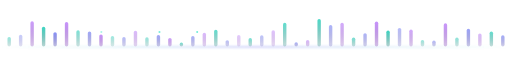
t = 0.00 s
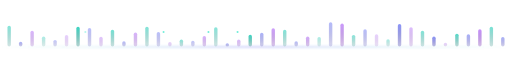
t = 1.17 s
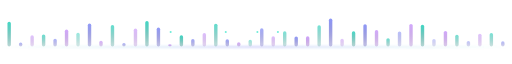
t = 2.33 s
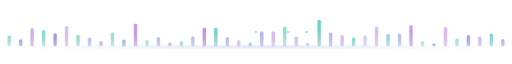
t = 3.50 s
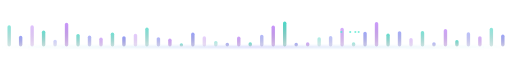
t = 4.67 s
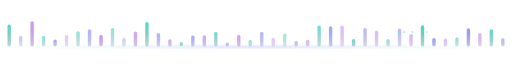
t = 5.83 s

The animated SVG that drew these frames (rendered in a browser with its animation timeline set to each time). Animation: 140 SMIL elements (animate=140); one cycle of 7.00 s, repeats indefinitely.

<svg xmlns="http://www.w3.org/2000/svg" viewBox="0 0 1200 92" width="1200" height="92" role="img" aria-label="Animated signal equaliser">
  <defs>
    <linearGradient id="bar-teal" x1="0" y1="1" x2="0" y2="0">
      <stop offset="0%" stop-color="#0F766E" stop-opacity="0.3" />
      <stop offset="100%" stop-color="#2DD4BF" stop-opacity="0.95" />
    </linearGradient>
    <linearGradient id="bar-indigo" x1="0" y1="1" x2="0" y2="0">
      <stop offset="0%" stop-color="#3730A3" stop-opacity="0.3" />
      <stop offset="100%" stop-color="#818CF8" stop-opacity="0.95" />
    </linearGradient>
    <linearGradient id="bar-violet" x1="0" y1="1" x2="0" y2="0">
      <stop offset="0%" stop-color="#6B21A8" stop-opacity="0.28" />
      <stop offset="100%" stop-color="#C084FC" stop-opacity="0.9" />
    </linearGradient>
    <linearGradient id="baseRail" x1="0" y1="0" x2="1" y2="0">
      <stop offset="0%" stop-color="#2DD4BF" stop-opacity="0" />
      <stop offset="50%" stop-color="#6366F1" stop-opacity="0.65" />
      <stop offset="100%" stop-color="#2DD4BF" stop-opacity="0" />
    </linearGradient>
    <filter id="barGlow" x="-40%" y="-400%" width="180%" height="900%">
      <feGaussianBlur stdDeviation="3" />
    </filter>
  </defs>

  <rect x="0" y="80" width="1200" height="2" fill="url(#baseRail)" filter="url(#barGlow)" />

  <g>
    <rect x="17.5" y="29" width="8" height="51" rx="4" fill="url(#bar-teal)">
      <animate attributeName="height" values="51;63;11;43;51" dur="3.4s" begin="-5.4s" repeatCount="indefinite" />
      <animate attributeName="y" values="29;17;69;37;29" dur="3.4s" begin="-5.4s" repeatCount="indefinite" />
      <animate attributeName="opacity" values="0.55;1;0.4;0.8;0.55" dur="3.4s" begin="-5.4s" repeatCount="indefinite" />
    </rect>
    <rect x="44.4" y="68" width="8" height="12" rx="4" fill="url(#bar-indigo)">
      <animate attributeName="height" values="12;24;28;5;12" dur="5.5s" begin="-2.6s" repeatCount="indefinite" />
      <animate attributeName="y" values="68;56;52;75;68" dur="5.5s" begin="-2.6s" repeatCount="indefinite" />
      <animate attributeName="opacity" values="0.55;1;0.4;0.8;0.55" dur="5.5s" begin="-2.6s" repeatCount="indefinite" />
    </rect>
    <rect x="71.3" y="30" width="8" height="50" rx="4" fill="url(#bar-violet)">
      <animate attributeName="height" values="50;62;17;42;50" dur="5.8s" begin="-1.1s" repeatCount="indefinite" />
      <animate attributeName="y" values="30;18;63;38;30" dur="5.8s" begin="-1.1s" repeatCount="indefinite" />
      <animate attributeName="opacity" values="0.55;1;0.4;0.8;0.55" dur="5.8s" begin="-1.1s" repeatCount="indefinite" />
    </rect>
    <rect x="98.2" y="45" width="8" height="35" rx="4" fill="url(#bar-teal)">
      <animate attributeName="height" values="35;47;23;27;35" dur="4.2s" begin="-1.0s" repeatCount="indefinite" />
      <animate attributeName="y" values="45;33;57;53;45" dur="4.2s" begin="-1.0s" repeatCount="indefinite" />
      <animate attributeName="opacity" values="0.55;1;0.4;0.8;0.55" dur="4.2s" begin="-1.0s" repeatCount="indefinite" />
    </rect>
    <rect x="125.1" y="58" width="8" height="22" rx="4" fill="url(#bar-indigo)">
      <animate attributeName="height" values="22;34;16;14;22" dur="3.7s" begin="-4.6s" repeatCount="indefinite" />
      <animate attributeName="y" values="58;46;64;66;58" dur="3.7s" begin="-4.6s" repeatCount="indefinite" />
      <animate attributeName="opacity" values="0.55;1;0.4;0.8;0.55" dur="3.7s" begin="-4.6s" repeatCount="indefinite" />
    </rect>
    <rect x="152.0" y="33" width="8" height="47" rx="4" fill="url(#bar-violet)">
      <animate attributeName="height" values="47;59;26;39;47" dur="4.6s" begin="-5.8s" repeatCount="indefinite" />
      <animate attributeName="y" values="33;21;54;41;33" dur="4.6s" begin="-5.8s" repeatCount="indefinite" />
      <animate attributeName="opacity" values="0.55;1;0.4;0.8;0.55" dur="4.6s" begin="-5.8s" repeatCount="indefinite" />
    </rect>
    <rect x="178.9" y="45" width="8" height="35" rx="4" fill="url(#bar-teal)">
      <animate attributeName="height" values="35;47;28;27;35" dur="6.1s" begin="-0.4s" repeatCount="indefinite" />
      <animate attributeName="y" values="45;33;52;53;45" dur="6.1s" begin="-0.4s" repeatCount="indefinite" />
      <animate attributeName="opacity" values="0.55;1;0.4;0.8;0.55" dur="6.1s" begin="-0.4s" repeatCount="indefinite" />
    </rect>
    <rect x="205.8" y="36" width="8" height="44" rx="4" fill="url(#bar-indigo)">
      <animate attributeName="height" values="44;56;8;36;44" dur="5.1s" begin="-3.8s" repeatCount="indefinite" />
      <animate attributeName="y" values="36;24;72;44;36" dur="5.1s" begin="-3.8s" repeatCount="indefinite" />
      <animate attributeName="opacity" values="0.55;1;0.4;0.8;0.55" dur="5.1s" begin="-3.8s" repeatCount="indefinite" />
    </rect>
    <rect x="232.7" y="63" width="8" height="17" rx="4" fill="url(#bar-violet)">
      <animate attributeName="height" values="17;29;21;9;17" dur="5.5s" begin="-1.3s" repeatCount="indefinite" />
      <animate attributeName="y" values="63;51;59;71;63" dur="5.5s" begin="-1.3s" repeatCount="indefinite" />
      <animate attributeName="opacity" values="0.55;1;0.4;0.8;0.55" dur="5.5s" begin="-1.3s" repeatCount="indefinite" />
    </rect>
    <rect x="259.6" y="36" width="8" height="44" rx="4" fill="url(#bar-teal)">
      <animate attributeName="height" values="44;56;21;36;44" dur="4.1s" begin="-2.3s" repeatCount="indefinite" />
      <animate attributeName="y" values="36;24;59;44;36" dur="4.1s" begin="-2.3s" repeatCount="indefinite" />
      <animate attributeName="opacity" values="0.55;1;0.4;0.8;0.55" dur="4.1s" begin="-2.3s" repeatCount="indefinite" />
    </rect>
    <rect x="286.5" y="67" width="8" height="13" rx="4" fill="url(#bar-indigo)">
      <animate attributeName="height" values="13;25;21;5;13" dur="5.3s" begin="-2.2s" repeatCount="indefinite" />
      <animate attributeName="y" values="67;55;59;75;67" dur="5.3s" begin="-2.2s" repeatCount="indefinite" />
      <animate attributeName="opacity" values="0.55;1;0.4;0.8;0.55" dur="5.3s" begin="-2.2s" repeatCount="indefinite" />
    </rect>
    <rect x="313.5" y="36" width="8" height="44" rx="4" fill="url(#bar-violet)">
      <animate attributeName="height" values="44;56;26;36;44" dur="4.4s" begin="-1.8s" repeatCount="indefinite" />
      <animate attributeName="y" values="36;24;54;44;36" dur="4.4s" begin="-1.8s" repeatCount="indefinite" />
      <animate attributeName="opacity" values="0.55;1;0.4;0.8;0.55" dur="4.4s" begin="-1.8s" repeatCount="indefinite" />
    </rect>
    <rect x="340.4" y="31" width="8" height="49" rx="4" fill="url(#bar-teal)">
      <animate attributeName="height" values="49;61;10;41;49" dur="3.7s" begin="-5.9s" repeatCount="indefinite" />
      <animate attributeName="y" values="31;19;70;39;31" dur="3.7s" begin="-5.9s" repeatCount="indefinite" />
      <animate attributeName="opacity" values="0.55;1;0.4;0.8;0.55" dur="3.7s" begin="-5.9s" repeatCount="indefinite" />
    </rect>
    <rect x="367.3" y="45" width="8" height="35" rx="4" fill="url(#bar-indigo)">
      <animate attributeName="height" values="35;47;13;27;35" dur="5.1s" begin="-3.8s" repeatCount="indefinite" />
      <animate attributeName="y" values="45;33;67;53;45" dur="5.1s" begin="-3.8s" repeatCount="indefinite" />
      <animate attributeName="opacity" values="0.55;1;0.4;0.8;0.55" dur="5.1s" begin="-3.8s" repeatCount="indefinite" />
    </rect>
    <rect x="394.2" y="69" width="8" height="11" rx="4" fill="url(#bar-violet)">
      <animate attributeName="height" values="11;23;11;5;11" dur="5.5s" begin="-1.7s" repeatCount="indefinite" />
      <animate attributeName="y" values="69;57;69;75;69" dur="5.5s" begin="-1.7s" repeatCount="indefinite" />
      <animate attributeName="opacity" values="0.55;1;0.4;0.8;0.55" dur="5.5s" begin="-1.7s" repeatCount="indefinite" />
    </rect>
    <rect x="421.1" y="65" width="8" height="15" rx="4" fill="url(#bar-teal)">
      <animate attributeName="height" values="15;27;8;7;15" dur="5.6s" begin="-4.6s" repeatCount="indefinite" />
      <animate attributeName="y" values="65;53;72;73;65" dur="5.6s" begin="-4.6s" repeatCount="indefinite" />
      <animate attributeName="opacity" values="0.55;1;0.4;0.8;0.55" dur="5.6s" begin="-4.6s" repeatCount="indefinite" />
    </rect>
    <rect x="448.0" y="55" width="8" height="25" rx="4" fill="url(#bar-indigo)">
      <animate attributeName="height" values="25;37;12;17;25" dur="5.9s" begin="-2.2s" repeatCount="indefinite" />
      <animate attributeName="y" values="55;43;68;63;55" dur="5.9s" begin="-2.2s" repeatCount="indefinite" />
      <animate attributeName="opacity" values="0.55;1;0.4;0.8;0.55" dur="5.9s" begin="-2.2s" repeatCount="indefinite" />
    </rect>
    <rect x="474.9" y="47" width="8" height="33" rx="4" fill="url(#bar-violet)">
      <animate attributeName="height" values="33;45;24;25;33" dur="4.2s" begin="-1.7s" repeatCount="indefinite" />
      <animate attributeName="y" values="47;35;56;55;47" dur="4.2s" begin="-1.7s" repeatCount="indefinite" />
      <animate attributeName="opacity" values="0.55;1;0.4;0.8;0.55" dur="4.2s" begin="-1.7s" repeatCount="indefinite" />
    </rect>
    <rect x="501.8" y="33" width="8" height="47" rx="4" fill="url(#bar-teal)">
      <animate attributeName="height" values="47;59;11;39;47" dur="6.1s" begin="-4.6s" repeatCount="indefinite" />
      <animate attributeName="y" values="33;21;69;41;33" dur="6.1s" begin="-4.6s" repeatCount="indefinite" />
      <animate attributeName="opacity" values="0.55;1;0.4;0.8;0.55" dur="6.1s" begin="-4.6s" repeatCount="indefinite" />
    </rect>
    <rect x="528.7" y="70" width="8" height="10" rx="4" fill="url(#bar-indigo)">
      <animate attributeName="height" values="10;22;22;5;10" dur="4.3s" begin="-2.6s" repeatCount="indefinite" />
      <animate attributeName="y" values="70;58;58;75;70" dur="4.3s" begin="-2.6s" repeatCount="indefinite" />
      <animate attributeName="opacity" values="0.55;1;0.4;0.8;0.55" dur="4.3s" begin="-2.6s" repeatCount="indefinite" />
    </rect>
    <rect x="555.6" y="64" width="8" height="16" rx="4" fill="url(#bar-violet)">
      <animate attributeName="height" values="16;28;27;8;16" dur="6.7s" begin="-3.1s" repeatCount="indefinite" />
      <animate attributeName="y" values="64;52;53;72;64" dur="6.7s" begin="-3.1s" repeatCount="indefinite" />
      <animate attributeName="opacity" values="0.55;1;0.4;0.8;0.55" dur="6.7s" begin="-3.1s" repeatCount="indefinite" />
    </rect>
    <rect x="582.5" y="64" width="8" height="16" rx="4" fill="url(#bar-teal)">
      <animate attributeName="height" values="16;28;12;8;16" dur="6.4s" begin="-0.5s" repeatCount="indefinite" />
      <animate attributeName="y" values="64;52;68;72;64" dur="6.4s" begin="-0.5s" repeatCount="indefinite" />
      <animate attributeName="opacity" values="0.55;1;0.4;0.8;0.55" dur="6.4s" begin="-0.5s" repeatCount="indefinite" />
    </rect>
    <rect x="609.5" y="43" width="8" height="37" rx="4" fill="url(#bar-indigo)">
      <animate attributeName="height" values="37;49;25;29;37" dur="4.4s" begin="-2.6s" repeatCount="indefinite" />
      <animate attributeName="y" values="43;31;55;51;43" dur="4.4s" begin="-2.6s" repeatCount="indefinite" />
      <animate attributeName="opacity" values="0.55;1;0.4;0.8;0.55" dur="4.4s" begin="-2.6s" repeatCount="indefinite" />
    </rect>
    <rect x="636.4" y="42" width="8" height="38" rx="4" fill="url(#bar-violet)">
      <animate attributeName="height" values="38;50;19;30;38" dur="3.8s" begin="-3.8s" repeatCount="indefinite" />
      <animate attributeName="y" values="42;30;61;50;42" dur="3.8s" begin="-3.8s" repeatCount="indefinite" />
      <animate attributeName="opacity" values="0.55;1;0.4;0.8;0.55" dur="3.8s" begin="-3.8s" repeatCount="indefinite" />
    </rect>
    <rect x="663.3" y="31" width="8" height="49" rx="4" fill="url(#bar-teal)">
      <animate attributeName="height" values="49;61;25;41;49" dur="4.4s" begin="-5.0s" repeatCount="indefinite" />
      <animate attributeName="y" values="31;19;55;39;31" dur="4.4s" begin="-5.0s" repeatCount="indefinite" />
      <animate attributeName="opacity" values="0.55;1;0.4;0.8;0.55" dur="4.4s" begin="-5.0s" repeatCount="indefinite" />
    </rect>
    <rect x="690.2" y="66" width="8" height="14" rx="4" fill="url(#bar-indigo)">
      <animate attributeName="height" values="14;26;23;6;14" dur="4.6s" begin="-3.2s" repeatCount="indefinite" />
      <animate attributeName="y" values="66;54;57;74;66" dur="4.6s" begin="-3.2s" repeatCount="indefinite" />
      <animate attributeName="opacity" values="0.55;1;0.4;0.8;0.55" dur="4.6s" begin="-3.2s" repeatCount="indefinite" />
    </rect>
    <rect x="717.1" y="62" width="8" height="18" rx="4" fill="url(#bar-violet)">
      <animate attributeName="height" values="18;30;9;10;18" dur="5.7s" begin="-5.2s" repeatCount="indefinite" />
      <animate attributeName="y" values="62;50;71;70;62" dur="5.7s" begin="-5.2s" repeatCount="indefinite" />
      <animate attributeName="opacity" values="0.55;1;0.4;0.8;0.55" dur="5.7s" begin="-5.2s" repeatCount="indefinite" />
    </rect>
    <rect x="744.0" y="25" width="8" height="55" rx="4" fill="url(#bar-teal)">
      <animate attributeName="height" values="55;67;20;47;55" dur="3.6s" begin="-0.7s" repeatCount="indefinite" />
      <animate attributeName="y" values="25;13;60;33;25" dur="3.6s" begin="-0.7s" repeatCount="indefinite" />
      <animate attributeName="opacity" values="0.55;1;0.4;0.8;0.55" dur="3.6s" begin="-0.7s" repeatCount="indefinite" />
    </rect>
    <rect x="770.9" y="25" width="8" height="55" rx="4" fill="url(#bar-indigo)">
      <animate attributeName="height" values="55;67;12;47;55" dur="6.4s" begin="-5.5s" repeatCount="indefinite" />
      <animate attributeName="y" values="25;13;68;33;25" dur="6.4s" begin="-5.5s" repeatCount="indefinite" />
      <animate attributeName="opacity" values="0.55;1;0.4;0.8;0.55" dur="6.4s" begin="-5.5s" repeatCount="indefinite" />
    </rect>
    <rect x="797.8" y="30" width="8" height="50" rx="4" fill="url(#bar-violet)">
      <animate attributeName="height" values="50;62;10;42;50" dur="6.8s" begin="-0.8s" repeatCount="indefinite" />
      <animate attributeName="y" values="30;18;70;38;30" dur="6.8s" begin="-0.8s" repeatCount="indefinite" />
      <animate attributeName="opacity" values="0.55;1;0.4;0.8;0.55" dur="6.8s" begin="-0.8s" repeatCount="indefinite" />
    </rect>
    <rect x="824.7" y="54" width="8" height="26" rx="4" fill="url(#bar-teal)">
      <animate attributeName="height" values="26;38;7;18;26" dur="6.5s" begin="-5.5s" repeatCount="indefinite" />
      <animate attributeName="y" values="54;42;73;62;54" dur="6.5s" begin="-5.5s" repeatCount="indefinite" />
      <animate attributeName="opacity" values="0.55;1;0.4;0.8;0.55" dur="6.5s" begin="-5.5s" repeatCount="indefinite" />
    </rect>
    <rect x="851.6" y="38" width="8" height="42" rx="4" fill="url(#bar-indigo)">
      <animate attributeName="height" values="42;54;25;34;42" dur="4.3s" begin="-2.9s" repeatCount="indefinite" />
      <animate attributeName="y" values="38;26;55;46;38" dur="4.3s" begin="-2.9s" repeatCount="indefinite" />
      <animate attributeName="opacity" values="0.55;1;0.4;0.8;0.55" dur="4.3s" begin="-2.9s" repeatCount="indefinite" />
    </rect>
    <rect x="878.5" y="32" width="8" height="48" rx="4" fill="url(#bar-violet)">
      <animate attributeName="height" values="48;60;28;40;48" dur="5.0s" begin="-1.3s" repeatCount="indefinite" />
      <animate attributeName="y" values="32;20;52;40;32" dur="5.0s" begin="-1.3s" repeatCount="indefinite" />
      <animate attributeName="opacity" values="0.55;1;0.4;0.8;0.55" dur="5.0s" begin="-1.3s" repeatCount="indefinite" />
    </rect>
    <rect x="905.5" y="54" width="8" height="26" rx="4" fill="url(#bar-teal)">
      <animate attributeName="height" values="26;38;17;18;26" dur="4.3s" begin="-5.4s" repeatCount="indefinite" />
      <animate attributeName="y" values="54;42;63;62;54" dur="4.3s" begin="-5.4s" repeatCount="indefinite" />
      <animate attributeName="opacity" values="0.55;1;0.4;0.8;0.55" dur="4.3s" begin="-5.4s" repeatCount="indefinite" />
    </rect>
    <rect x="932.4" y="38" width="8" height="42" rx="4" fill="url(#bar-indigo)">
      <animate attributeName="height" values="42;54;27;34;42" dur="6.0s" begin="-0.2s" repeatCount="indefinite" />
      <animate attributeName="y" values="38;26;53;46;38" dur="6.0s" begin="-0.2s" repeatCount="indefinite" />
      <animate attributeName="opacity" values="0.55;1;0.4;0.8;0.55" dur="6.0s" begin="-0.2s" repeatCount="indefinite" />
    </rect>
    <rect x="959.3" y="33" width="8" height="47" rx="4" fill="url(#bar-violet)">
      <animate attributeName="height" values="47;59;15;39;47" dur="6.7s" begin="-5.2s" repeatCount="indefinite" />
      <animate attributeName="y" values="33;21;65;41;33" dur="6.7s" begin="-5.2s" repeatCount="indefinite" />
      <animate attributeName="opacity" values="0.55;1;0.4;0.8;0.55" dur="6.7s" begin="-5.2s" repeatCount="indefinite" />
    </rect>
    <rect x="986.2" y="40" width="8" height="40" rx="4" fill="url(#bar-teal)">
      <animate attributeName="height" values="40;52;7;32;40" dur="3.6s" begin="-2.1s" repeatCount="indefinite" />
      <animate attributeName="y" values="40;28;73;48;40" dur="3.6s" begin="-2.1s" repeatCount="indefinite" />
      <animate attributeName="opacity" values="0.55;1;0.4;0.8;0.55" dur="3.6s" begin="-2.1s" repeatCount="indefinite" />
    </rect>
    <rect x="1013.1" y="68" width="8" height="12" rx="4" fill="url(#bar-indigo)">
      <animate attributeName="height" values="12;24;17;5;12" dur="5.2s" begin="-5.4s" repeatCount="indefinite" />
      <animate attributeName="y" values="68;56;63;75;68" dur="5.2s" begin="-5.4s" repeatCount="indefinite" />
      <animate attributeName="opacity" values="0.55;1;0.4;0.8;0.55" dur="5.2s" begin="-5.4s" repeatCount="indefinite" />
    </rect>
    <rect x="1040.0" y="36" width="8" height="44" rx="4" fill="url(#bar-violet)">
      <animate attributeName="height" values="44;56;7;36;44" dur="4.2s" begin="-5.1s" repeatCount="indefinite" />
      <animate attributeName="y" values="36;24;73;44;36" dur="4.2s" begin="-5.1s" repeatCount="indefinite" />
      <animate attributeName="opacity" values="0.55;1;0.4;0.8;0.55" dur="4.2s" begin="-5.1s" repeatCount="indefinite" />
    </rect>
    <rect x="1066.9" y="58" width="8" height="22" rx="4" fill="url(#bar-teal)">
      <animate attributeName="height" values="22;34;21;14;22" dur="5.7s" begin="-5.5s" repeatCount="indefinite" />
      <animate attributeName="y" values="58;46;59;66;58" dur="5.7s" begin="-5.5s" repeatCount="indefinite" />
      <animate attributeName="opacity" values="0.55;1;0.4;0.8;0.55" dur="5.7s" begin="-5.5s" repeatCount="indefinite" />
    </rect>
    <rect x="1093.8" y="46" width="8" height="34" rx="4" fill="url(#bar-indigo)">
      <animate attributeName="height" values="34;46;8;26;34" dur="5.7s" begin="-0.9s" repeatCount="indefinite" />
      <animate attributeName="y" values="46;34;72;54;46" dur="5.7s" begin="-0.9s" repeatCount="indefinite" />
      <animate attributeName="opacity" values="0.55;1;0.4;0.8;0.55" dur="5.7s" begin="-0.9s" repeatCount="indefinite" />
    </rect>
    <rect x="1120.7" y="51" width="8" height="29" rx="4" fill="url(#bar-violet)">
      <animate attributeName="height" values="29;41;27;21;29" dur="5.7s" begin="-0.2s" repeatCount="indefinite" />
      <animate attributeName="y" values="51;39;53;59;51" dur="5.7s" begin="-0.2s" repeatCount="indefinite" />
      <animate attributeName="opacity" values="0.55;1;0.4;0.8;0.55" dur="5.7s" begin="-0.2s" repeatCount="indefinite" />
    </rect>
    <rect x="1147.6" y="37" width="8" height="43" rx="4" fill="url(#bar-teal)">
      <animate attributeName="height" values="43;55;12;35;43" dur="3.7s" begin="-2.8s" repeatCount="indefinite" />
      <animate attributeName="y" values="37;25;68;45;37" dur="3.7s" begin="-2.8s" repeatCount="indefinite" />
      <animate attributeName="opacity" values="0.55;1;0.4;0.8;0.55" dur="3.7s" begin="-2.8s" repeatCount="indefinite" />
    </rect>
    <rect x="1174.5" y="59" width="8" height="21" rx="4" fill="url(#bar-indigo)">
      <animate attributeName="height" values="21;33;11;13;21" dur="4.5s" begin="-5.0s" repeatCount="indefinite" />
      <animate attributeName="y" values="59;47;69;67;59" dur="4.5s" begin="-5.0s" repeatCount="indefinite" />
      <animate attributeName="opacity" values="0.55;1;0.4;0.8;0.55" dur="4.5s" begin="-5.0s" repeatCount="indefinite" />
    </rect>
  </g>

  <g>
    <circle cx="0" cy="46" r="2.4" fill="#5EEAD4">
      <animate attributeName="cx" values="0;1200" dur="7.0s" begin="0.0s" repeatCount="indefinite" />
      <animate attributeName="opacity" values="0;0.9;0.9;0" dur="7.0s" begin="0.0s" repeatCount="indefinite" />
    </circle>
    <circle cx="0" cy="46" r="2.4" fill="#5EEAD4">
      <animate attributeName="cx" values="0;1200" dur="9.6s" begin="-1.9s" repeatCount="indefinite" />
      <animate attributeName="opacity" values="0;0.9;0.9;0" dur="9.6s" begin="-1.9s" repeatCount="indefinite" />
    </circle>
    <circle cx="0" cy="46" r="2.4" fill="#5EEAD4">
      <animate attributeName="cx" values="0;1200" dur="12.2s" begin="-3.8s" repeatCount="indefinite" />
      <animate attributeName="opacity" values="0;0.9;0.9;0" dur="12.2s" begin="-3.8s" repeatCount="indefinite" />
    </circle>
    <circle cx="0" cy="46" r="2.4" fill="#5EEAD4">
      <animate attributeName="cx" values="0;1200" dur="14.8s" begin="-5.7s" repeatCount="indefinite" />
      <animate attributeName="opacity" values="0;0.9;0.9;0" dur="14.8s" begin="-5.7s" repeatCount="indefinite" />
    </circle>
  </g>
</svg>
